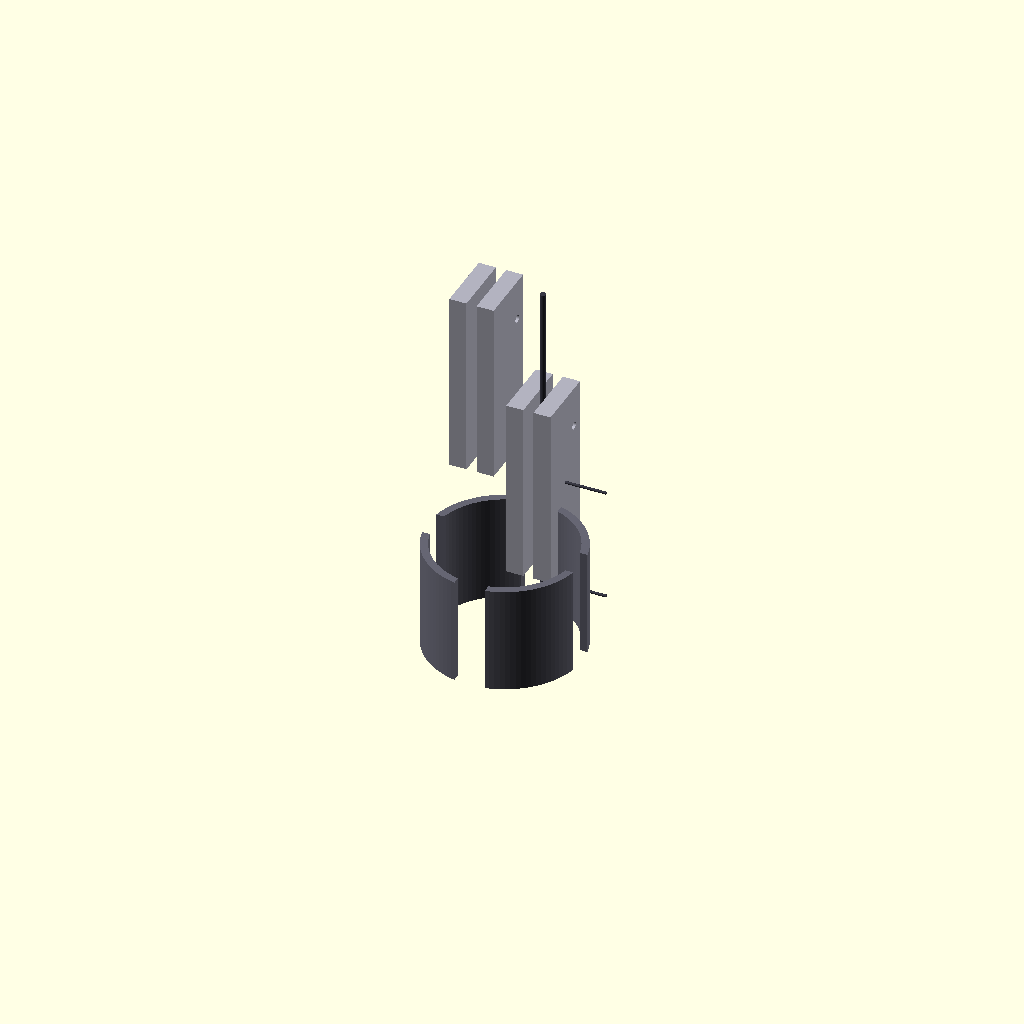
Cell 1: rendered with the file's own defaults.
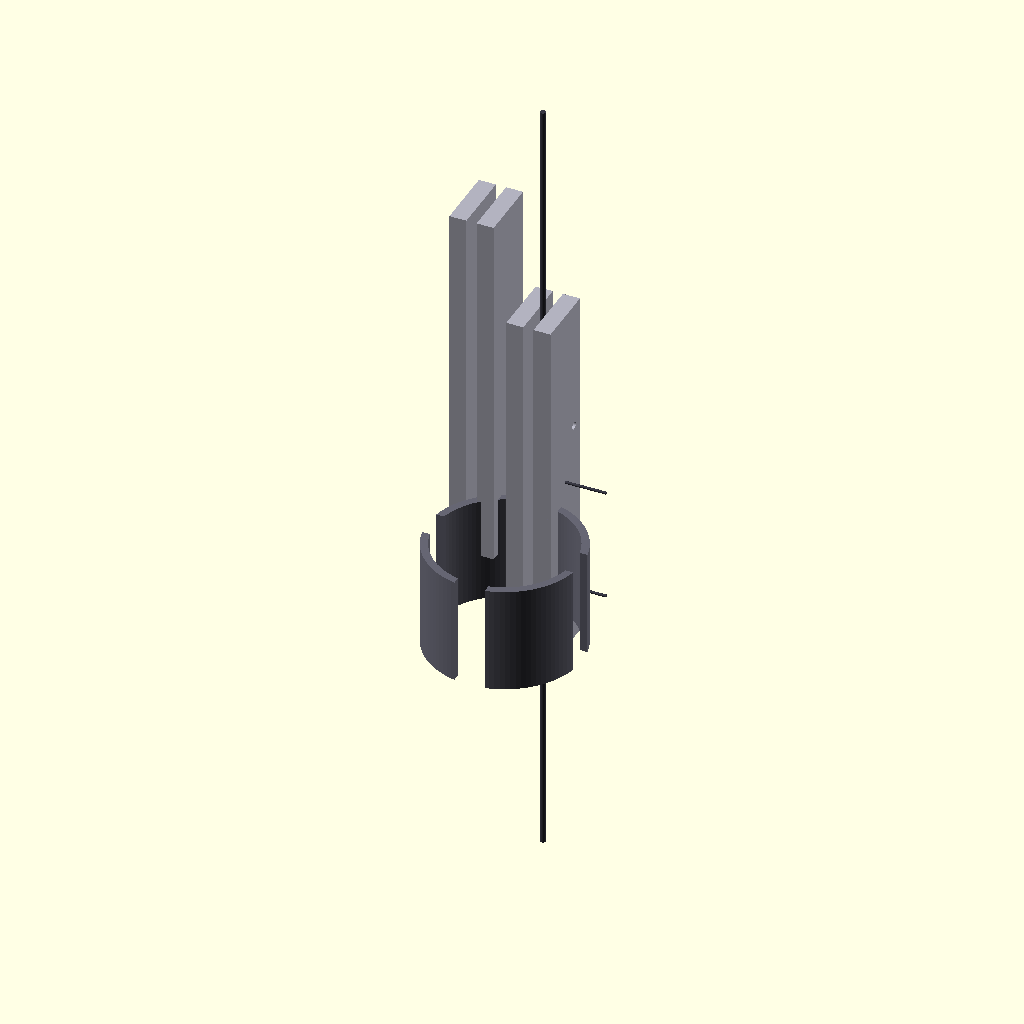
Cell 2: the same model with spine_mount_height = 2900.
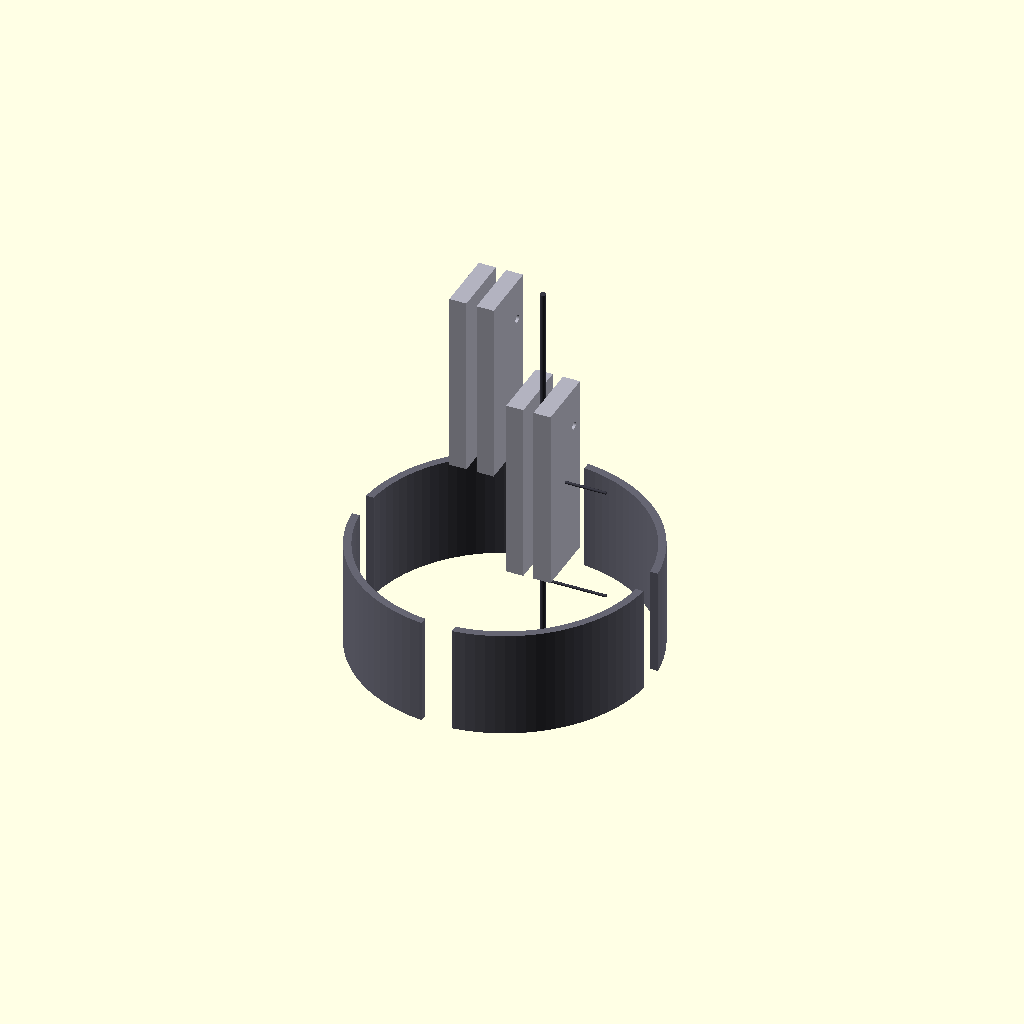
Cell 3 — booster_junction_diameter set to 2200, the other parameters unchanged.
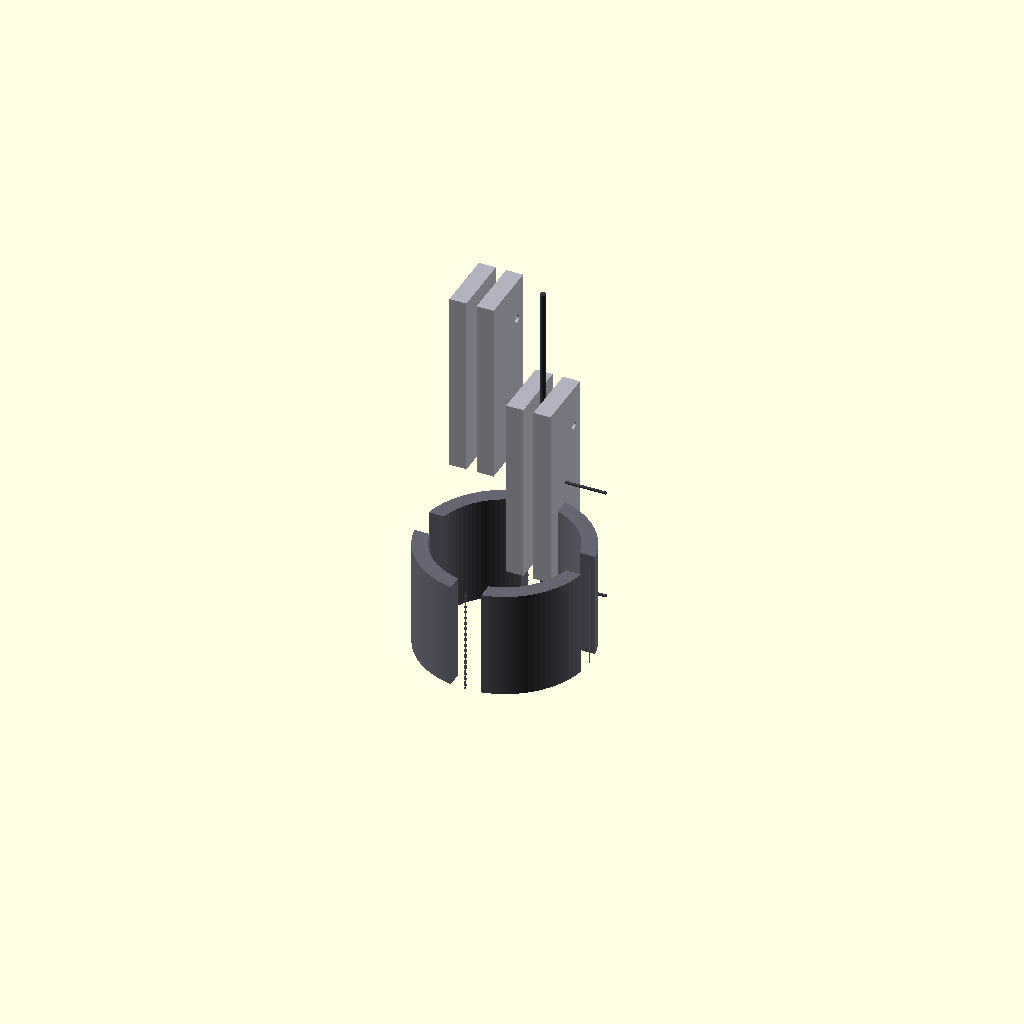
Cell 4: the same model with titanium_armor_wall = 120.
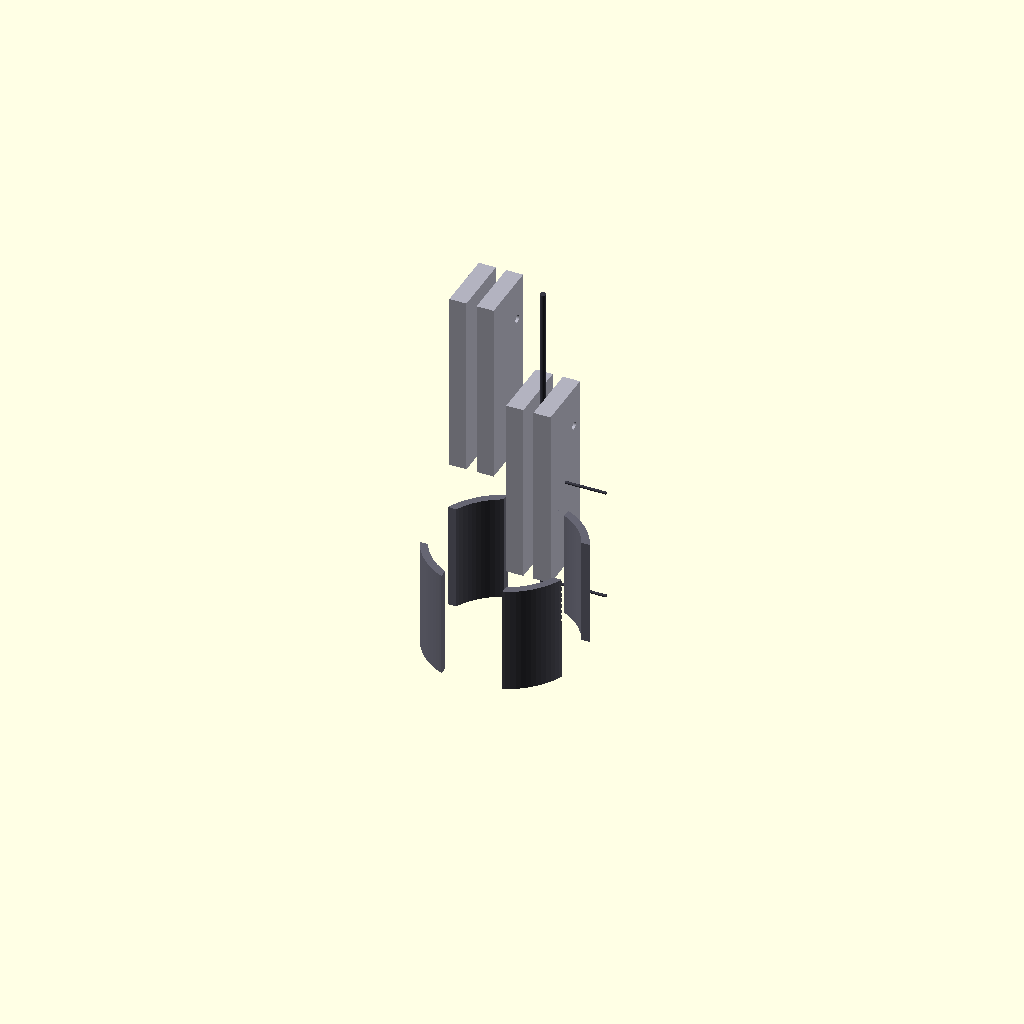
Cell 5: the same model with waveguide_bore_width = 480.
One fixed orthographic camera (rotation 55°, 0°, 25°; colour scheme Cornfield) for every cell.
OpenSCAD source file src/manufacturing/bandai_runner_b_backpack.scad:
// ============================================================================
// PROJECT: XXXG-00W0 WING GUNDAM ZERO EW - THRUST REBALANCING MATRIX
// COMPONENT VAULT: BANDAI CAST RUNNER B - BACKPACK HOUSING & BOOSTER JUNCTION
// MANUFACTURING STANDARD: SOLID-STATE EMBEDDED ELECTRICAL HARNESSING
// COMPATIBILITY: ELECTROACOUSTIC PROPULSION & CYMATICS VORTEX MANIFOLDS
// ============================================================================

$fn = 100; // Circular segment fidelity

// Global Dimensional Constants (1:1 Metrics for 16.7m Airframe)
spine_mount_height = 1450;              // Vertical backpack bracket span (mm)
booster_junction_diameter = 1100;       // Spherical launch rocket interface neck (mm)
titanium_armor_wall = 60;               // Structural casing thickness (mm)
solid_state_bus_width = 80;             // 4oz Copper embedded harness guide path (mm)
waveguide_bore_width = 240;             // Electroacoustic gas oscillation core (mm)

module Runner_B_Backpack_Forge() {
    // Central Supply Runner Frame (Feeds Molten Alloy from Siphon Forge)
    color([0.22, 0.22, 0.26]) {
        cylinder(h = spine_mount_height * 2.2, d = 45, center = true);
        // Lateral injection gates connecting straight to parts molds
        translate() rotate([0, 90, 0]) cylinder(h = 500, d = 22);
        translate([0, 0, -900]) rotate([0, 90, 0]) cylinder(h = 500, d = 22);
    }
    
    // Instantiate Scaled Part Cavities
    Cast_Backpack_Thrust_Sections();
}

module Cast_Backpack_Thrust_Sections() {
    // ---- PART B19: LEFT SPINAL BASE MOUNT PLATE ---- [Page 18, Step 10-1]
    translate([-450, 0, 800]) color([0.7, 0.7, 0.75]) {
        difference() {
            // High-strength thick protective backplate structure
            cube([350, 500, spine_mount_height], center = true);
            // Embedded conduit channels for the zero-wire copper harness
            cube([solid_state_bus_width, 600, spine_mount_height + 10], center = true);
            // Pre-cast bolt configurations for the flexible wing joint arms
            translate([0, 150, 400]) rotate([0, 90, 0]) cylinder(h = 400, d = 60, center = true);
        }
    }
    
    // ---- PART B20: RIGHT SPINAL BASE MOUNT PLATE ---- [Page 18, Step 10-1]
    translate() rotate() color([0.7, 0.7, 0.75]) {
        difference() {
            cube([350, 500, spine_mount_height], center = true);
            cube([solid_state_bus_width, 600, spine_mount_height + 10], center = true);
            translate([0, 150, 400]) rotate([0, 90, 0]) cylinder(h = 400, d = 60, center = true);
        }
    }

    // ---- PART B21: CENTRAL ACOUSTIC PROPULSION MANIFOLD ---- [Page 18, Step 10-3]
    translate([0, -650, -600]) color([0.4, 0.4, 0.45]) {
        difference() {
            // Heavy-duty intake junction bracket coupling with the launch sphere
            cylinder(h = 850, d = booster_junction_diameter + (titanium_armor_wall * 2), center = true);
            // Main wave driver chamber bore (Isolates gas during sound excitation)
            cylinder(h = 860, d = booster_junction_diameter, center = true);
            // Focused electroacoustic waveguide ports routing to exhaust nozzles
            for (angle = [0 : 90 : 270]) {
                rotate([0, 0, angle]) translate([booster_junction_diameter/2, 0, 0])
                    cube([waveguide_bore_width, waveguide_bore_width, 900], center = true);
            }
        }
    }
}

// Render Core Runner to Parametric CAD Design Workspace
Runner_B_Backpack_Forge();
Customizer parameters (derived from the source; name, type, default, range or options):
spine_mount_height: number, default 1450
booster_junction_diameter: number, default 1100
titanium_armor_wall: number, default 60
solid_state_bus_width: number, default 80
waveguide_bore_width: number, default 240
